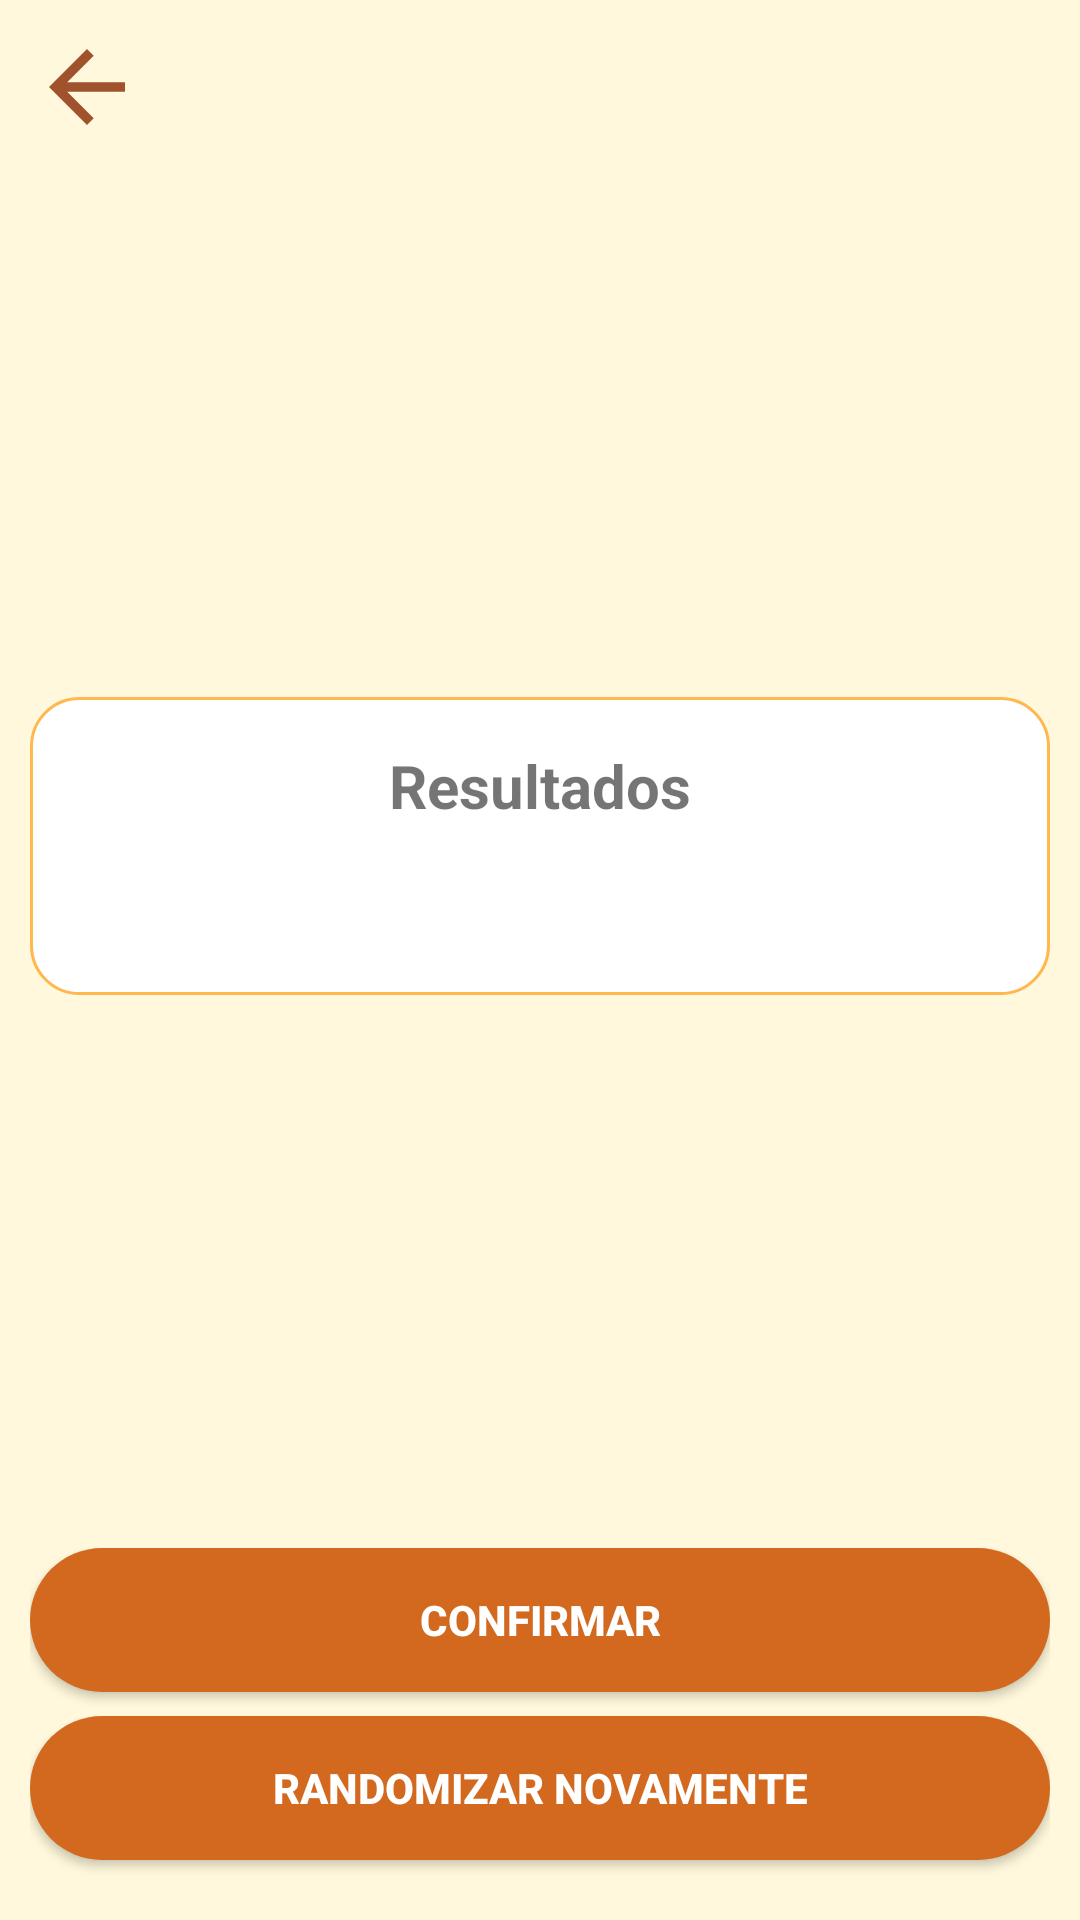

Produce the Android XML layout that renders to this screen, including the resource entries it uses.
<!-- AndroidManifest.xml: application theme Theme.DateNights -->
<!-- res/layout/fragment_result.xml -->
<androidx.constraintlayout.widget.ConstraintLayout
    xmlns:android="http://schemas.android.com/apk/res/android"
    xmlns:app="http://schemas.android.com/apk/res-auto"
    xmlns:tools="http://schemas.android.com/tools"
    android:layout_width="match_parent"
    android:layout_height="match_parent"
    tools:context=".ui.home.ResultFragment"
    android:padding="10dp">

    <ImageView
        android:id="@+id/back_icon"
        android:layout_width="wrap_content"
        android:layout_height="wrap_content"
        android:src="@drawable/ic_arrow_back"
        android:contentDescription="Voltar"
        app:layout_constraintTop_toTopOf="parent"
        app:layout_constraintStart_toStartOf="parent"
        />

    <LinearLayout
        android:id="@+id/results_container"
        android:layout_width="match_parent"
        android:layout_height="wrap_content"
        android:orientation="vertical"
        android:background="@drawable/rounded_button_with_stroke"
        android:padding="16dp"
        app:layout_constraintTop_toBottomOf="@id/back_icon"
        app:layout_constraintBottom_toTopOf="@id/btn_confirm"
        app:layout_constraintStart_toStartOf="parent"
        app:layout_constraintEnd_toEndOf="parent"
        android:layout_marginTop="16dp"
        android:layout_marginBottom="16dp">

        <TextView
            android:id="@+id/tv_results"
            android:layout_width="wrap_content"
            android:layout_height="wrap_content"
            android:text="Resultados"
            android:textSize="20sp"
            android:textStyle="bold"
            android:layout_gravity="center_horizontal"/>

        <TextView
            android:id="@+id/result_text"
            android:layout_width="match_parent"
            android:layout_height="wrap_content"
            android:textSize="18sp"
            android:layout_marginTop="16dp"/>
    </LinearLayout>

    <ImageView
        android:id="@+id/dice_image"
        android:layout_width="100dp"
        android:layout_height="100dp"
        android:src="@drawable/date_nights_logo"
        android:visibility="gone"
        app:layout_constraintBottom_toTopOf="@id/btn_confirm"
        app:layout_constraintStart_toStartOf="parent"
        app:layout_constraintEnd_toEndOf="parent"
        android:layout_marginBottom="5dp"/>

    <Button
        android:id="@+id/btn_confirm"
        android:layout_width="match_parent"
        android:layout_height="wrap_content"
        android:text="Confirmar"
        android:background="@drawable/rounded_button"
        android:textColor="@android:color/white"
        android:textStyle="bold"
        app:layout_constraintBottom_toTopOf="@id/btn_randomize_again"
        app:layout_constraintStart_toStartOf="parent"
        app:layout_constraintEnd_toEndOf="parent"
        android:layout_marginTop="16dp"
        android:layout_marginBottom="8dp"
        android:padding="12dp"/>

    <Button
        android:id="@+id/btn_randomize_again"
        android:layout_width="match_parent"
        android:layout_height="wrap_content"
        android:text="Randomizar Novamente"
        android:background="@drawable/rounded_button"
        android:textColor="@android:color/white"
        android:textStyle="bold"
        app:layout_constraintBottom_toBottomOf="parent"
        app:layout_constraintStart_toStartOf="parent"
        app:layout_constraintEnd_toEndOf="parent"
        android:layout_marginTop="16dp"
        android:layout_marginBottom="10dp"
        android:padding="12dp"/>

</androidx.constraintlayout.widget.ConstraintLayout>
<!-- resources referenced by this layout -->
<resources>
  <!-- drawable date_nights_logo: vector/xml drawable (drawable, 5264 chars, omitted) -->
  <!-- drawable ic_arrow_back (drawable) -->
  <vector xmlns:android="http://schemas.android.com/apk/res/android"
      android:width="38dp"
      android:height="38dp"
      android:viewportWidth="48"
      android:viewportHeight="48">
    <path
        android:fillColor="#A0522D"
        android:pathData="M40,22h-24.34l11.17,-11.17 -2.83,-2.83 -16,16 16,16 2.83,-2.83 -11.17,-11.17h24.34v-4z"/>
  </vector>
  <!-- drawable rounded_button (drawable) -->
  <?xml version="1.0" encoding="utf-8"?>
  <shape xmlns:android="http://schemas.android.com/apk/res/android">
      <solid android:color="?attr/colorPrimary"/> 
      <corners android:radius="24dp"/> 
      <padding
          android:left="16dp"
          android:top="10dp"
          android:right="16dp"
          android:bottom="10dp"/>
  </shape>
  <!-- drawable rounded_button_with_stroke (drawable) -->
  <?xml version="1.0" encoding="utf-8"?>
  <shape xmlns:android="http://schemas.android.com/apk/res/android"
      android:shape="rectangle">
  
      <solid android:color="@color/white" />
  
      <corners android:radius="16dp" />
  
      <stroke
          android:width="1dp"
          android:color="@color/orientation_color" />
  
      <padding
          android:left="16dp"
          android:top="16dp"
          android:right="16dp"
          android:bottom="16dp" />
  </shape>
  <style name="Theme.DateNights" parent="Theme.MaterialComponents.DayNight.DarkActionBar">
          
          <item name="colorPrimary">@color/primaryColor</item>
          <item name="colorPrimaryDark">@color/primaryColorDark</item>
          <item name="colorAccent">@color/accentColor</item>
          <item name="android:windowBackground">@color/backgroundColor</item>
          <item name="android:textColorPrimary">@color/black</item>
          
          <item name="colorOnPrimary">@color/textColorPrimary</item>
          <item name="android:statusBarColor">@color/primaryColorDark</item>
          <item name="android:navigationBarColor">@color/primaryColor</item>
      </style>
  <color name="white">#FFFFFFFF</color>
  <color name="orientation_color">#FFB84D</color>
  <color name="primaryColor">#D2691E</color>
  <color name="primaryColorDark">#A0522D</color>
  <color name="accentColor">#F5DEB3</color>
  <color name="backgroundColor">#FFF8DC</color>
  <color name="black">#FF000000</color>
  <color name="textColorPrimary">#FFFFFF</color>
</resources>
